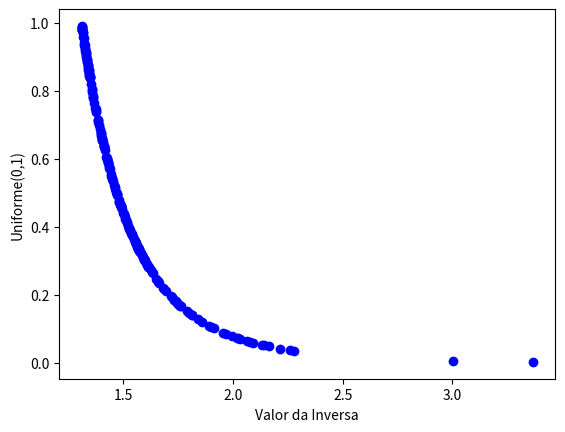

The matplotlib source for this figure:
import random
import math
import matplotlib.pyplot as plt

def exponential_function ():
	lambda_value = 3
	x = []
	y = []
	for i in range(0, 200):
		random_number = random.uniform(0, 1)
		y.append(random_number)
		x.append(math.log(lambda_value) - math.log(random_number)/lambda_value)
	plt.plot(x, y, 'ro')
	plt.ylabel('Uniforme(0,1)')
	plt.xlabel('Valor da Inversa')
	plt.show()

def pareto_function ():
	alpha_value = 5.0
	first_x     = 1.0

	x = []
	y = []
	for i in range(0, 200):
		x_value 	  = 0
		random_number = random.uniform(0, 1)
		y.append(random_number)
		while (x_value < first_x):
			x_value = ((alpha_value*(first_x**alpha_value))/random_number)**(1/(alpha_value + 1))
		x.append(x_value)
	plt.plot(x, y, 'bo')
	plt.ylabel('Uniforme(0,1)')
	plt.xlabel('Valor da Inversa')
	plt.show()


#exponential_function()
pareto_function()